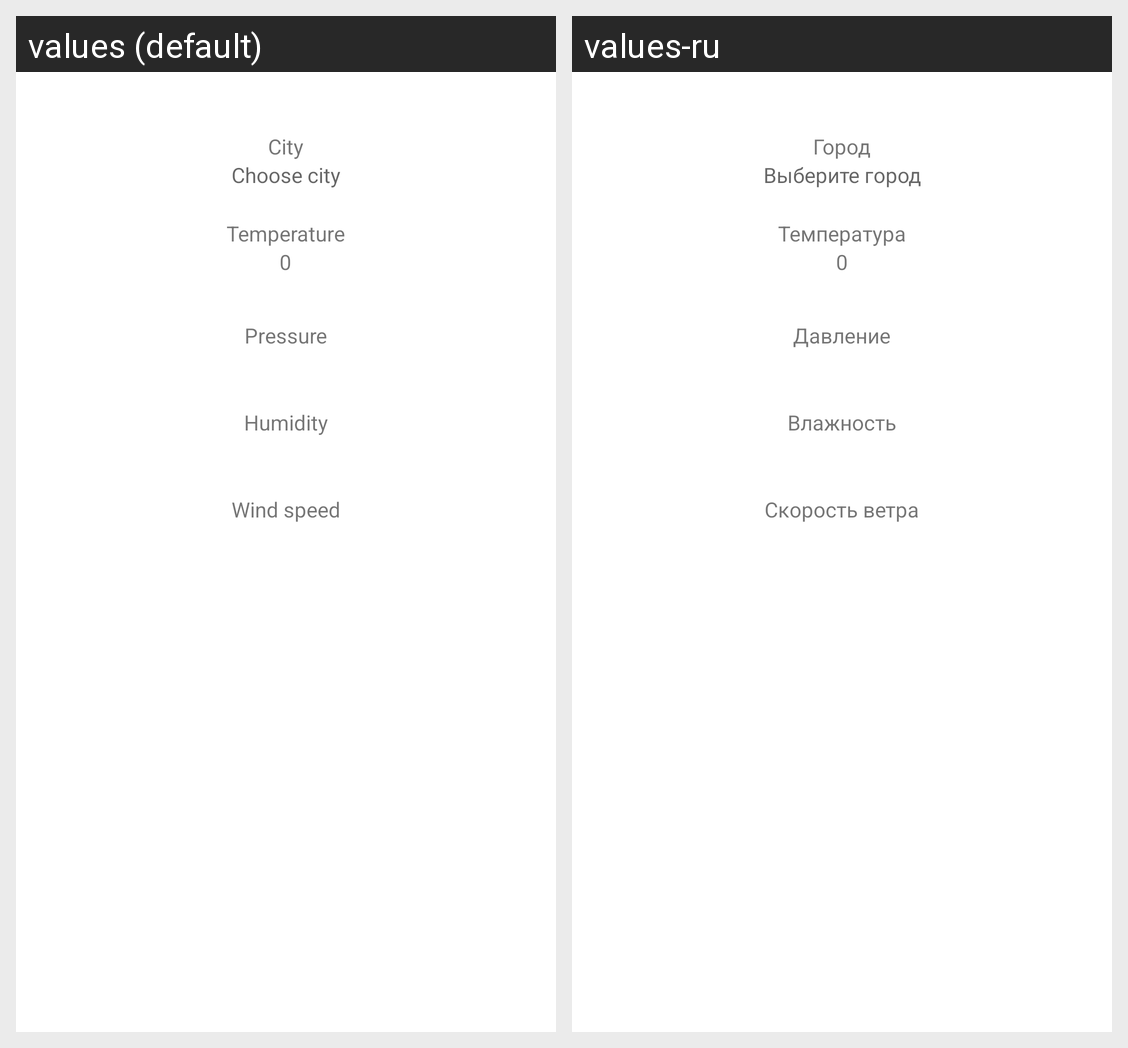

For this localized Android screen grid, give each drawn string resource with its value in every locale shown.
Android screen res/layout/fragment_activity_main.xml rendered under 2 locales, left to right: values (default), values-ru. Device: Nexus 5 (rendered at 1080×1920; each locale shown at half size, 540×960, under a caption strip naming it); theme AppTheme.
Strings drawn on this screen, with the default value and each locale's value (text and hints the layout hard-codes, and strings that could not be matched under every locale, appear in the picture but are not listed):

city
  values: City
  values-ru: Город

city_hint
  values: Choose city
  values-ru: Выберите город

temperature
  values: Temperature
  values-ru: Температура

pressure
  values: Pressure
  values-ru: Давление

humidity
  values: Humidity
  values-ru: Влажность

wind_speed
  values: Wind speed
  values-ru: Скорость ветра
